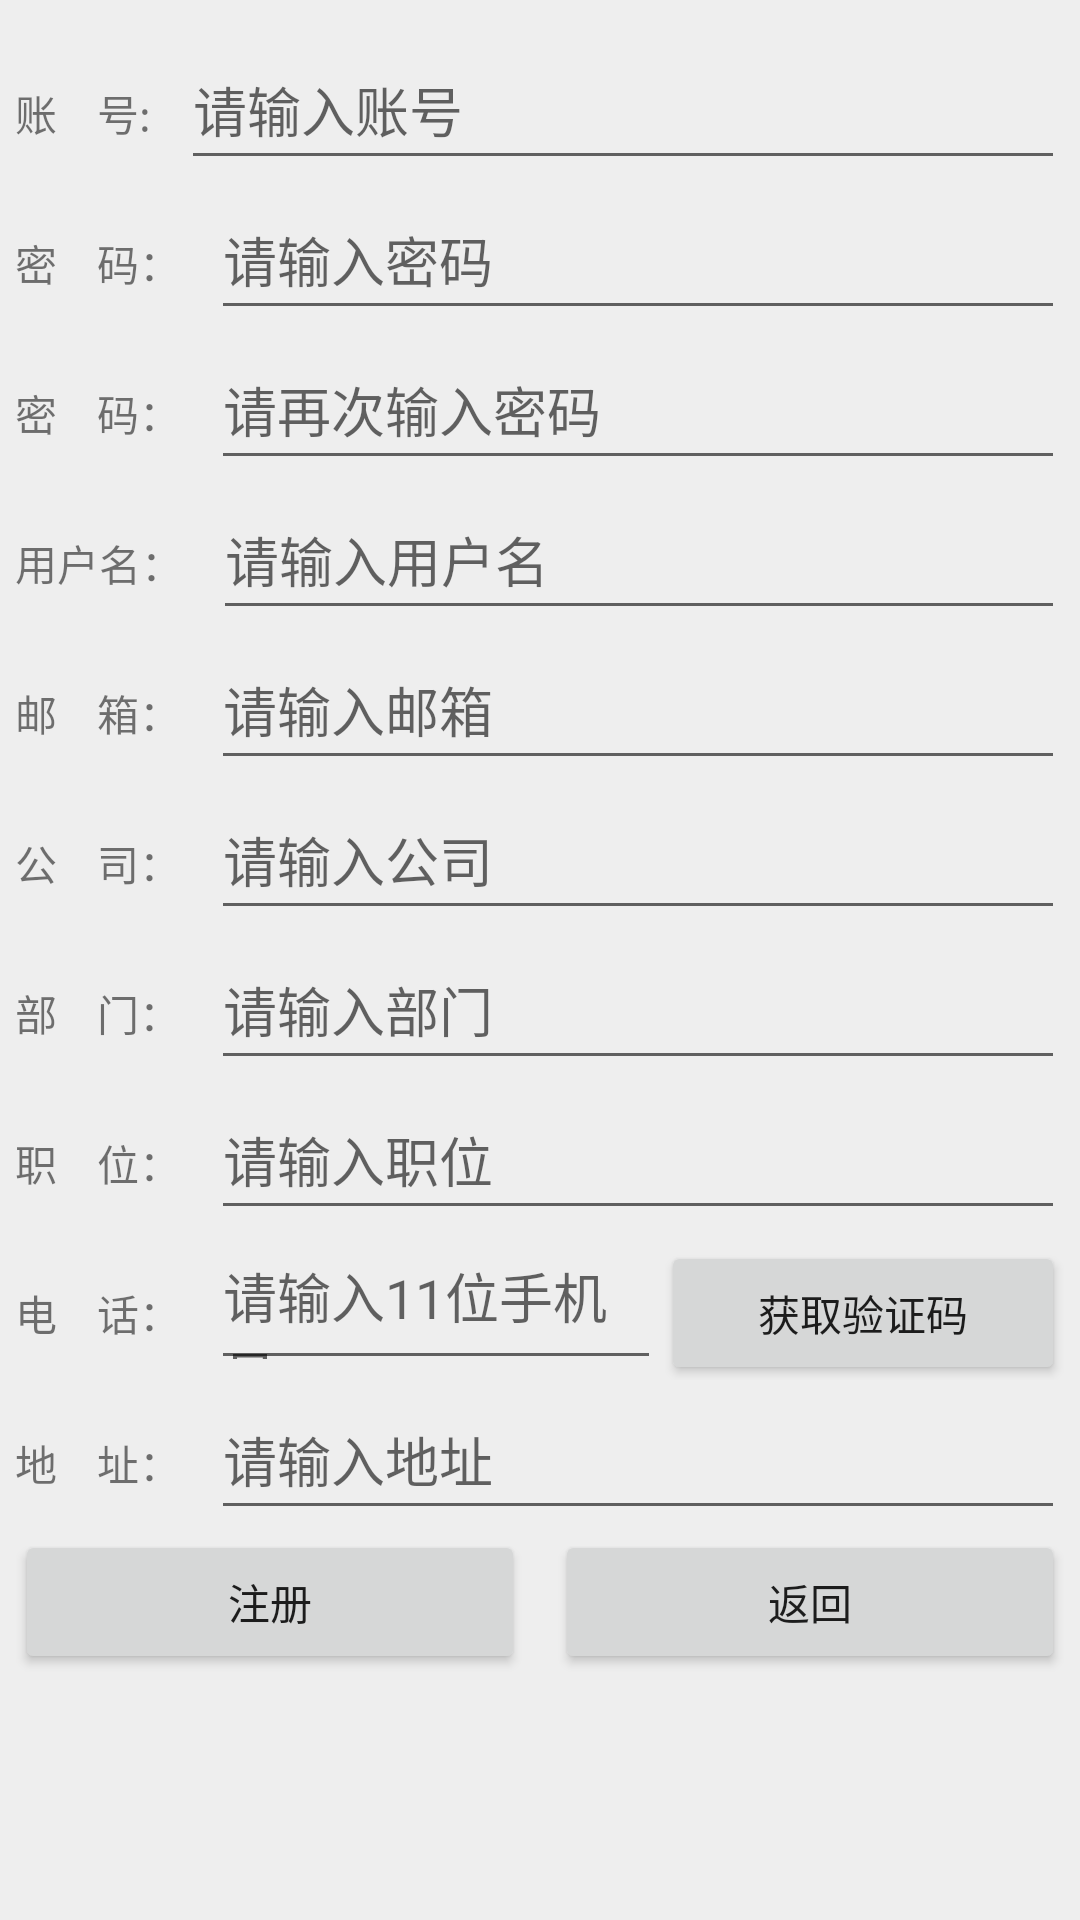

Here is an Android app screen rendered from its layout file. Give the layout XML and the strings, colors and styles it references.
<!-- AndroidManifest.xml: application theme AppTheme -->
<!-- res/layout/activity_register.xml -->
<?xml version="1.0" encoding="utf-8"?>
<RelativeLayout
    xmlns:android="http://schemas.android.com/apk/res/android"
    xmlns:app="http://schemas.android.com/apk/res-auto"
    xmlns:tools="http://schemas.android.com/tools"
    android:layout_width="match_parent"
    android:layout_height="match_parent"
    tools:context="com.zhihuta.xiaota.ui.RegisterActivity"
    android:background="#eeeeee"
    >

    <LinearLayout
        android:id="@+id/ll_registeractivity_body"
        android:layout_width="match_parent"
        android:layout_height="wrap_content"
        android:orientation="vertical"
        android:layout_marginTop="10dp"
        android:layout_marginLeft="5dp"
        android:layout_marginRight="5dp"
        >

        <LinearLayout
            android:layout_width="match_parent"
            android:layout_height="wrap_content"
            android:orientation="horizontal">
            <TextView
                android:id="@+id/tv_registeractivity_account"
                android:layout_width="wrap_content"
                android:layout_height="wrap_content"
                android:text="账    号:"/>
            <EditText
                android:id="@+id/et_registeractivity_account"
                android:layout_width="match_parent"
                android:layout_height="50dp"
                android:hint="请输入账号"
                android:gravity="center_vertical"
                android:layout_marginLeft="10dp"
                />
        </LinearLayout>

    <LinearLayout
        android:layout_width="match_parent"
        android:layout_height="wrap_content"
        android:orientation="horizontal">
        <TextView
            android:id="@+id/tv_registeractivity_password1"
            android:layout_width="wrap_content"
            android:layout_height="wrap_content"
            android:text="密    码："/>
        <EditText
            android:id="@+id/et_registeractivity_password1"
            android:layout_width="match_parent"
            android:layout_height="50dp"
            android:gravity="center_vertical"
            android:layout_marginLeft="10dp"
            android:inputType="textPassword"
            android:hint="请输入密码" />
    </LinearLayout>

    <LinearLayout
        android:layout_width="match_parent"
        android:layout_height="wrap_content"
        android:orientation="horizontal">
        <TextView
            android:id="@+id/tv_registeractivity_password2"
            android:layout_width="wrap_content"
            android:layout_height="wrap_content"
            android:text="密    码："/>
        <EditText
            android:id="@+id/et_registeractivity_password2"
            android:layout_width="match_parent"
            android:layout_height="50dp"
            android:hint="请再次输入密码"
            android:gravity="center_vertical"
            android:layout_marginLeft="10dp"
            android:inputType="textPassword"
            />
    </LinearLayout>

        
        <LinearLayout
            android:layout_width="match_parent"
            android:layout_height="wrap_content"
            android:orientation="horizontal">
            <TextView
                android:id="@+id/tv_registeractivity_username"
                android:layout_width="wrap_content"
                android:layout_height="wrap_content"
                android:text="用户名："/>
            <EditText
                android:id="@+id/et_registeractivity_username"
                android:layout_width="match_parent"
                android:layout_height="50dp"
                android:hint="请输入用户名"
                android:gravity="center_vertical"
                android:layout_marginLeft="10dp"
                />
        </LinearLayout>

        <LinearLayout
            android:layout_width="match_parent"
            android:layout_height="wrap_content"
            android:orientation="horizontal">
            <TextView
                android:id="@+id/tv_registeractivity_email"
                android:layout_width="wrap_content"
                android:layout_height="wrap_content"
                android:text="邮    箱："/>
            <EditText
                android:id="@+id/et_registeractivity_email"
                android:layout_width="match_parent"
                android:layout_height="50dp"
                android:hint="请输入邮箱"
                android:gravity="center_vertical"
                android:layout_marginLeft="10dp"
                />
        </LinearLayout>

        <LinearLayout
            android:layout_width="match_parent"
            android:layout_height="wrap_content"
            android:orientation="horizontal">
            <TextView
                android:id="@+id/tv_registeractivity_company"
                android:layout_width="wrap_content"
                android:layout_height="wrap_content"
                android:text="公    司："/>
            <EditText
                android:id="@+id/et_registeractivity_company"
                android:layout_width="match_parent"
                android:layout_height="50dp"
                android:hint="请输入公司"
                android:gravity="center_vertical"
                android:layout_marginLeft="10dp"
                />
        </LinearLayout>

        <LinearLayout
            android:layout_width="match_parent"
            android:layout_height="wrap_content"
            android:orientation="horizontal">
            <TextView
                android:id="@+id/tv_registeractivity_department"
                android:layout_width="wrap_content"
                android:layout_height="wrap_content"
                android:text="部    门："/>
            <EditText
                android:id="@+id/et_registeractivity_department"
                android:layout_width="match_parent"
                android:layout_height="50dp"
                android:hint="请输入部门"
                android:gravity="center_vertical"
                android:layout_marginLeft="10dp"
                />
        </LinearLayout>

        <LinearLayout
            android:layout_width="match_parent"
            android:layout_height="wrap_content"
            android:orientation="horizontal">
            <TextView
                android:id="@+id/tv_registeractivity_title"
                android:layout_width="wrap_content"
                android:layout_height="wrap_content"
                android:text="职    位："/>
            <EditText
                android:id="@+id/et_registeractivity_title"
                android:layout_width="match_parent"
                android:layout_height="50dp"
                android:hint="请输入职位"
                android:gravity="center_vertical"
                android:layout_marginLeft="10dp"
                />
        </LinearLayout>

        <LinearLayout
            android:layout_width="match_parent"
            android:layout_height="wrap_content"
            android:orientation="horizontal">
            <TextView
                android:id="@+id/tv_registeractivity_tel"
                android:layout_width="wrap_content"
                android:layout_height="wrap_content"
                android:text="电    话："/>

            <EditText
                android:id="@+id/et_registeractivity_tel"
                android:layout_width="150dp"
                android:layout_height="50dp"
                android:layout_marginLeft="10dp"
                android:gravity="center_vertical"
                android:hint="请输入11位手机号" />

            <Button
                android:id="@+id/button_get_sms"
                android:layout_width="wrap_content"
                android:layout_height="wrap_content"
                android:layout_weight="1"
                android:text="获取验证码" />

        </LinearLayout>

        <LinearLayout
            android:layout_width="match_parent"
            android:layout_height="wrap_content"
            android:orientation="horizontal">
            <TextView
                android:id="@+id/tv_registeractivity_address"
                android:layout_width="wrap_content"
                android:layout_height="wrap_content"
                android:text="地    址："/>
            <EditText
                android:id="@+id/et_registeractivity_address"
                android:layout_width="match_parent"
                android:layout_height="50dp"
                android:hint="请输入地址"
                android:gravity="center_vertical"
                android:layout_marginLeft="10dp"
                />
        </LinearLayout>

        
        <LinearLayout
            android:layout_width="match_parent"
            android:layout_height="match_parent">

            <Button
                android:id="@+id/bt_registeractivity_register"
                android:layout_width="wrap_content"
                android:layout_height="wrap_content"
                android:layout_weight="1"
                android:text="注册" />

            <Button
                android:id="@+id/iv_registeractivity_back"
                android:layout_width="wrap_content"
                android:layout_height="wrap_content"
                android:layout_centerVertical="true"
                android:layout_marginLeft="10dp"
                android:layout_weight="1"
                android:clickable="true"
                android:text="返回" />
        </LinearLayout>

        

    </LinearLayout>

</RelativeLayout>
<!-- resources referenced by this layout -->
<resources>
  <style name="AppTheme" parent="Theme.AppCompat.Light.DarkActionBar">
          
          <item name="colorPrimary">@color/colorPrimary</item>
          <item name="colorPrimaryDark">@color/colorPrimaryDark</item>
          <item name="colorAccent">@color/colorAccent</item>
      </style>
  <color name="colorPrimary">#66B1FF</color>
  <color name="colorPrimaryDark">#00574B</color>
  <color name="colorAccent">#D81B60</color>
</resources>
